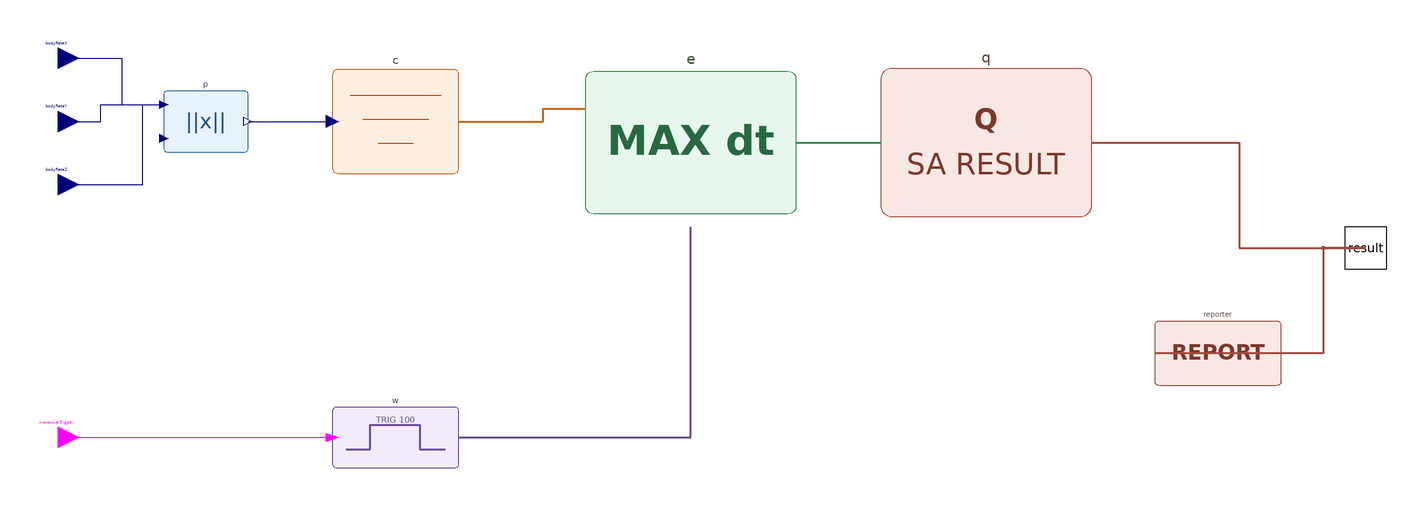

This picture is the connection diagram that the Modelica source below describes through its graphical annotations.

model A3_AttitudeRateSafety "Triggered three-axis body-rate persistence assessment"
  extends BaseClasses.PartialAssessment(objectiveId="A3_BODY_RATE",objectiveName="Body-rate safety",description="Three-axis rate norm after maneuver trigger",inputSemantics="Three read-only angular-rate trajectories and one event",units="rad/s",observationId="bodyRate",referenceMode=BaseClasses.ReferenceMode.None);
  Modelica.Blocks.Interfaces.RealInput bodyRateX annotation(Placement(transformation(extent={{-320,80},{-300,100}}),iconTransformation(extent={{-110,50},{-90,70}})));
  Modelica.Blocks.Interfaces.RealInput bodyRateY annotation(Placement(transformation(extent={{-320,50},{-300,70}}),iconTransformation(extent={{-110,10},{-90,30}})));
  Modelica.Blocks.Interfaces.RealInput bodyRateZ annotation(Placement(transformation(extent={{-320,20},{-300,40}}),iconTransformation(extent={{-110,-30},{-90,-10}})));
  Modelica.Blocks.Interfaces.BooleanInput maneuverTrigger annotation(Placement(transformation(extent={{-320,-100},{-300,-80}}),iconTransformation(extent={{-110,-80},{-90,-60}})));
protected
  Preprocessing.EuclideanNorm p(n=3) annotation(Placement(transformation(extent={{-260,40},{-220,80}})));
  Criteria.GradedCriteria c(lower={0,0,0},upper={0.035,0.060,0.100}) annotation(Placement(transformation(extent={{-180,30},{-120,90}})));
  TimeWindows.TriggeredDuration w(duration=100) annotation(Placement(transformation(extent={{-180,-110},{-120,-70}})));
  Evaluation.MaxConsecutiveOutside e(maxAllowed={0,3,10},samplePeriod=0.1) annotation(Placement(transformation(extent={{-60,10},{40,90}})));
  Results.SafetyResult q annotation(Placement(transformation(extent={{80,10},{180,90}})));
  Results.ConsoleReporter reporter(objectiveId=objectiveId,description=description) annotation(Placement(transformation(extent={{210,-70},{270,-30}})));
equation
  connect(bodyRateX,p.xFault[1]) annotation(Line(points={{-310,90},{-280,90},{-280,68},{-260,68}},color={0,0,127}));
  connect(bodyRateY,p.xFault[2]) annotation(Line(points={{-310,60},{-290,60},{-290,68},{-260,68}},color={0,0,127}));
  connect(bodyRateZ,p.xFault[3]) annotation(Line(points={{-310,30},{-270,30},{-270,68},{-260,68}},color={0,0,127}));
  connect(p.z,c.indicator) annotation(Line(points={{-220,60},{-180,60}},color={0,0,127}));
  connect(c.criteria,e.criteria) annotation(Line(points={{-120,60},{-80,60},{-80,66},{-60,66}},color={190,105,35},thickness=0.5));
  connect(maneuverTrigger,w.startTrigger) annotation(Line(points={{-310,-90},{-180,-90}},color={255,0,255}));
  connect(w.window,e.window) annotation(Line(points={{-120,-90},{-10,-90},{-10,10}},color={105,75,155},thickness=0.5));
  connect(e.evaluation,q.evaluation) annotation(Line(points={{40,50},{80,50}},color={55,135,85},thickness=0.5));
  connect(q.result,result) annotation(Line(points={{180,50},{250,50},{250,0},{310,0}},color={160,75,65},thickness=0.5));
  connect(result,reporter.result) annotation(Line(points={{310,0},{290,0},{290,-50},{210,-50}},color={160,75,65},thickness=0.5));
  annotation(Icon(graphics={Text(extent={{-90,64},{90,28}},textString="A3 BODY RATE",textColor={70,105,130},textStyle={TextStyle.Bold}),Text(extent={{-90,8},{90,-22}},textString="MAX dt",textColor={70,70,70})}),Diagram(coordinateSystem(extent={{-300,-130},{300,130}})),experiment(StopTime=200,Interval=0.1),Documentation(info="<html><p>P combines three axes, W starts a finite domain at the maneuver event, E limits continuous rather than total violation duration, and Q produces Grade D when C also fails without misclassifying the objective as Invalid.</p></html>"));
end A3_AttitudeRateSafety;